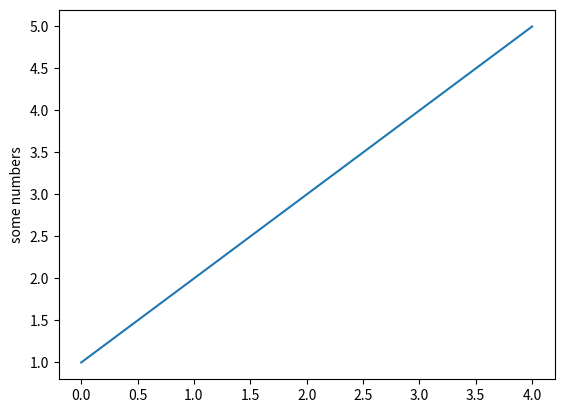

Generate this figure with matplotlib:
'''
Created on Nov 22, 2019
Using Matplotlib
[redacted]
'''
import matplotlib.pyplot as plt
plt.plot([1,2,3,4,5])
plt.ylabel('some numbers')
plt.show()
